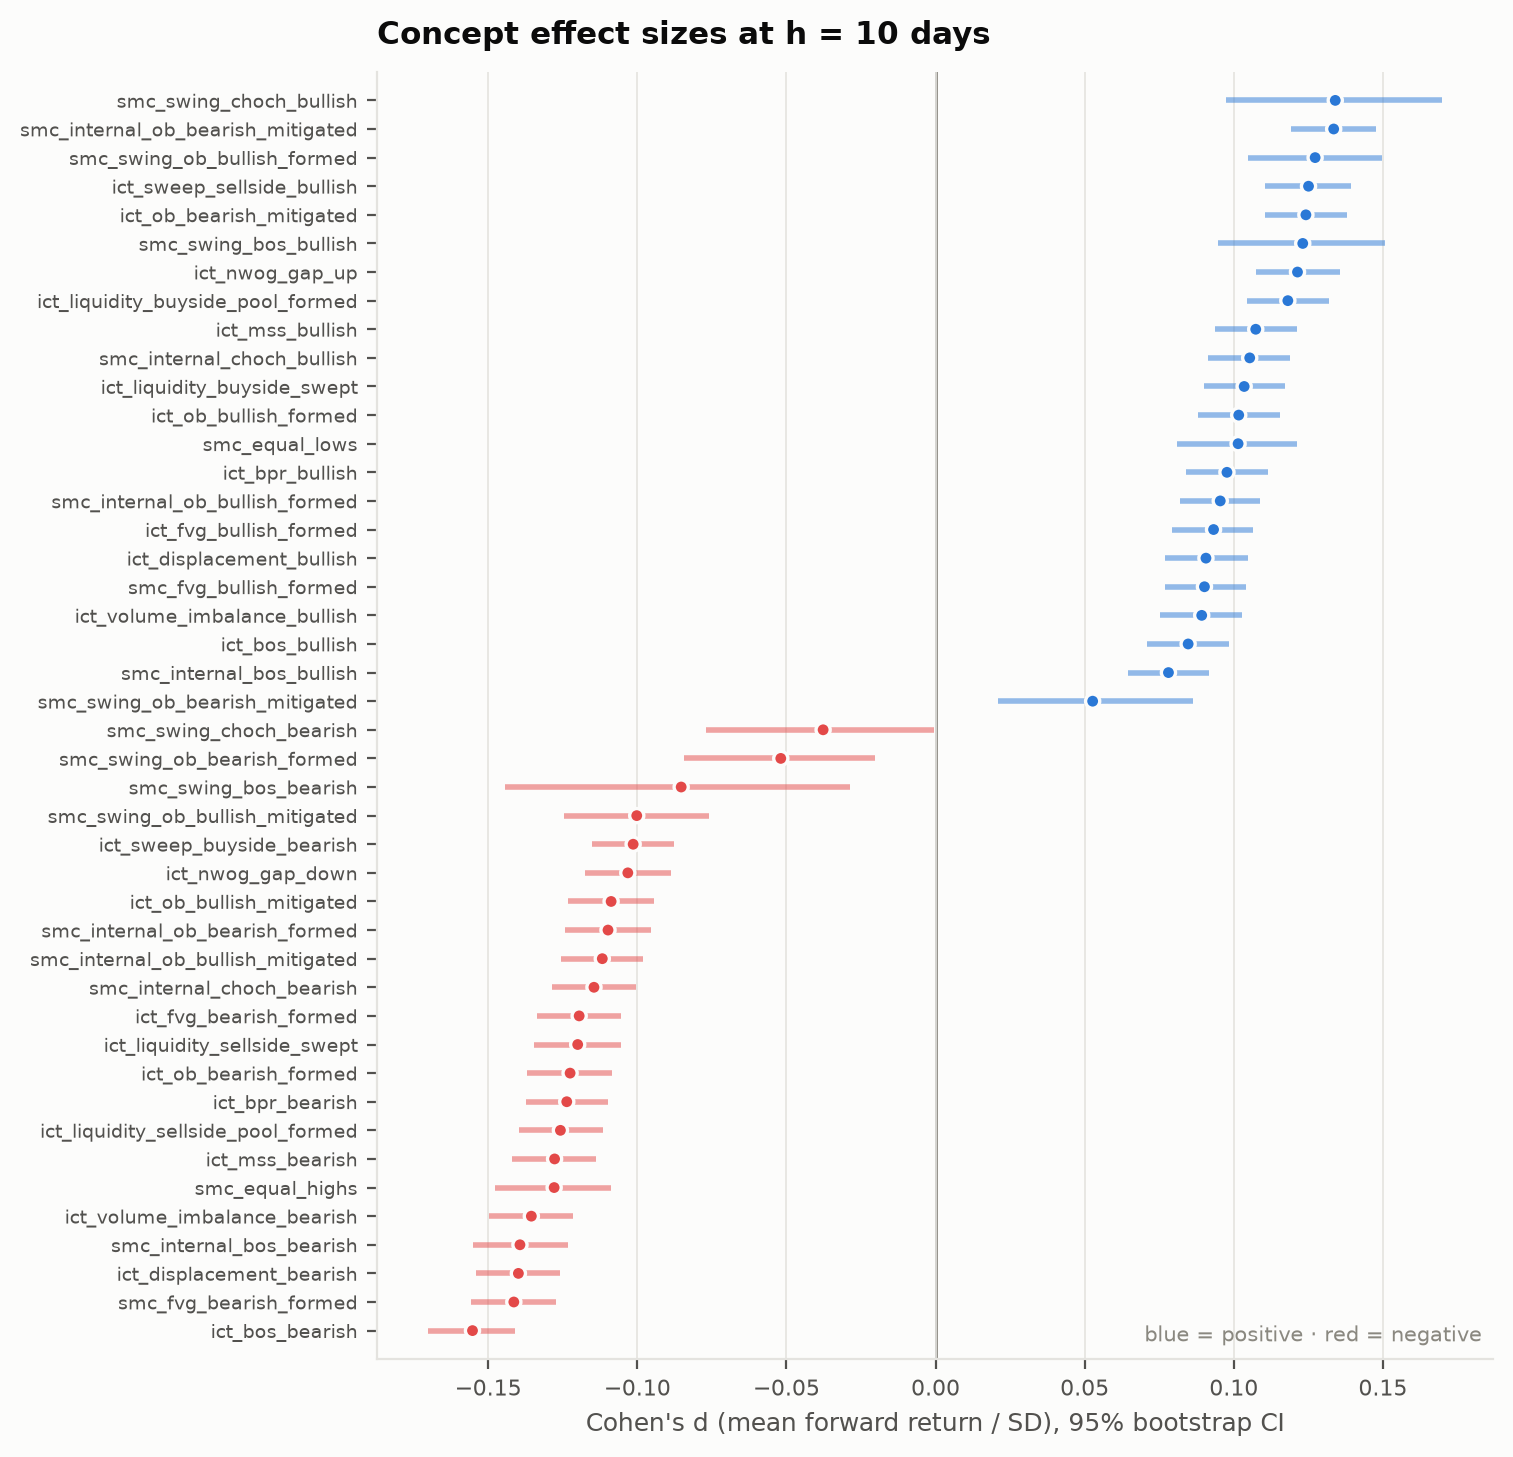

Values plotted in this chart, from the file beside it:
signal, n_trades, effect_size_cohens_d, cohens_d_ci_lower, cohens_d_ci_upper
ict_bos_bearish, 42496, -0.1553, -0.1702, -0.1409
smc_fvg_bearish_formed, 67673, -0.1414, -0.1558, -0.1273
ict_displacement_bearish, 190415, -0.1399, -0.1541, -0.1261
smc_internal_bos_bearish, 16549, -0.1394, -0.1552, -0.1234
ict_volume_imbalance_bearish, 84642, -0.1355, -0.1498, -0.1214
smc_equal_highs, 10483, -0.1279, -0.1476, -0.1089
ict_mss_bearish, 36553, -0.1277, -0.1419, -0.1138
ict_liquidity_sellside_pool_formed, 51635, -0.1258, -0.1398, -0.1116
ict_bpr_bearish, 26182, -0.1237, -0.1374, -0.1099
ict_ob_bearish_formed, 22431, -0.1225, -0.137, -0.1084
ict_liquidity_sellside_swept, 32884, -0.12, -0.1346, -0.1055
ict_fvg_bearish_formed, 90730, -0.1195, -0.1338, -0.1056
smc_internal_choch_bearish, 26315, -0.1145, -0.1285, -0.1006
smc_internal_ob_bullish_mitigated, 54035, -0.1117, -0.1257, -0.09796
smc_internal_ob_bearish_formed, 42864, -0.1098, -0.1241, -0.09552
ict_ob_bullish_mitigated, 20531, -0.1088, -0.1232, -0.09434
ict_nwog_gap_down, 130643, -0.1032, -0.1176, -0.08884
ict_sweep_buyside_bearish, 65448, -0.1014, -0.1153, -0.08771
smc_swing_ob_bullish_mitigated, 6776, -0.1002, -0.1246, -0.07602
smc_swing_bos_bearish, 1245, -0.08529, -0.1443, -0.02868
smc_swing_ob_bearish_formed, 3898, -0.0519, -0.08446, -0.02017
smc_swing_choch_bearish, 2653, -0.0377, -0.07688, -0.0005021
smc_swing_ob_bearish_mitigated, 3846, 0.05267, 0.02109, 0.08626
smc_internal_bos_bullish, 31944, 0.07809, 0.06438, 0.09175
ict_bos_bullish, 80739, 0.08469, 0.07093, 0.09844
ict_volume_imbalance_bullish, 117546, 0.08924, 0.07533, 0.1027
smc_fvg_bullish_formed, 68004, 0.09016, 0.07681, 0.104
ict_displacement_bullish, 212461, 0.09066, 0.07708, 0.1047
ict_fvg_bullish_formed, 112181, 0.09321, 0.07942, 0.1066
smc_internal_ob_bullish_formed, 58340, 0.09546, 0.08198, 0.1088
ict_bpr_bullish, 26830, 0.09771, 0.08402, 0.1115
smc_equal_lows, 9341, 0.1014, 0.08108, 0.1213
ict_ob_bullish_formed, 32541, 0.1017, 0.08812, 0.1153
ict_liquidity_buyside_swept, 44261, 0.1035, 0.0899, 0.1172
smc_internal_choch_bullish, 26396, 0.1053, 0.09138, 0.1189
ict_mss_bullish, 36506, 0.1074, 0.09361, 0.1211
ict_liquidity_buyside_pool_formed, 58941, 0.1181, 0.1044, 0.132
ict_nwog_gap_up, 147321, 0.1214, 0.1074, 0.1355
smc_swing_bos_bullish, 4576, 0.1231, 0.09459, 0.1508
ict_ob_bearish_mitigated, 20112, 0.1242, 0.1105, 0.1379
ict_sweep_sellside_bullish, 49304, 0.1251, 0.1105, 0.1394
smc_swing_ob_bullish_formed, 7275, 0.1273, 0.1049, 0.1498
smc_internal_ob_bearish_mitigated, 42268, 0.1335, 0.1191, 0.1478
smc_swing_choch_bullish, 2699, 0.134, 0.09748, 0.1699
